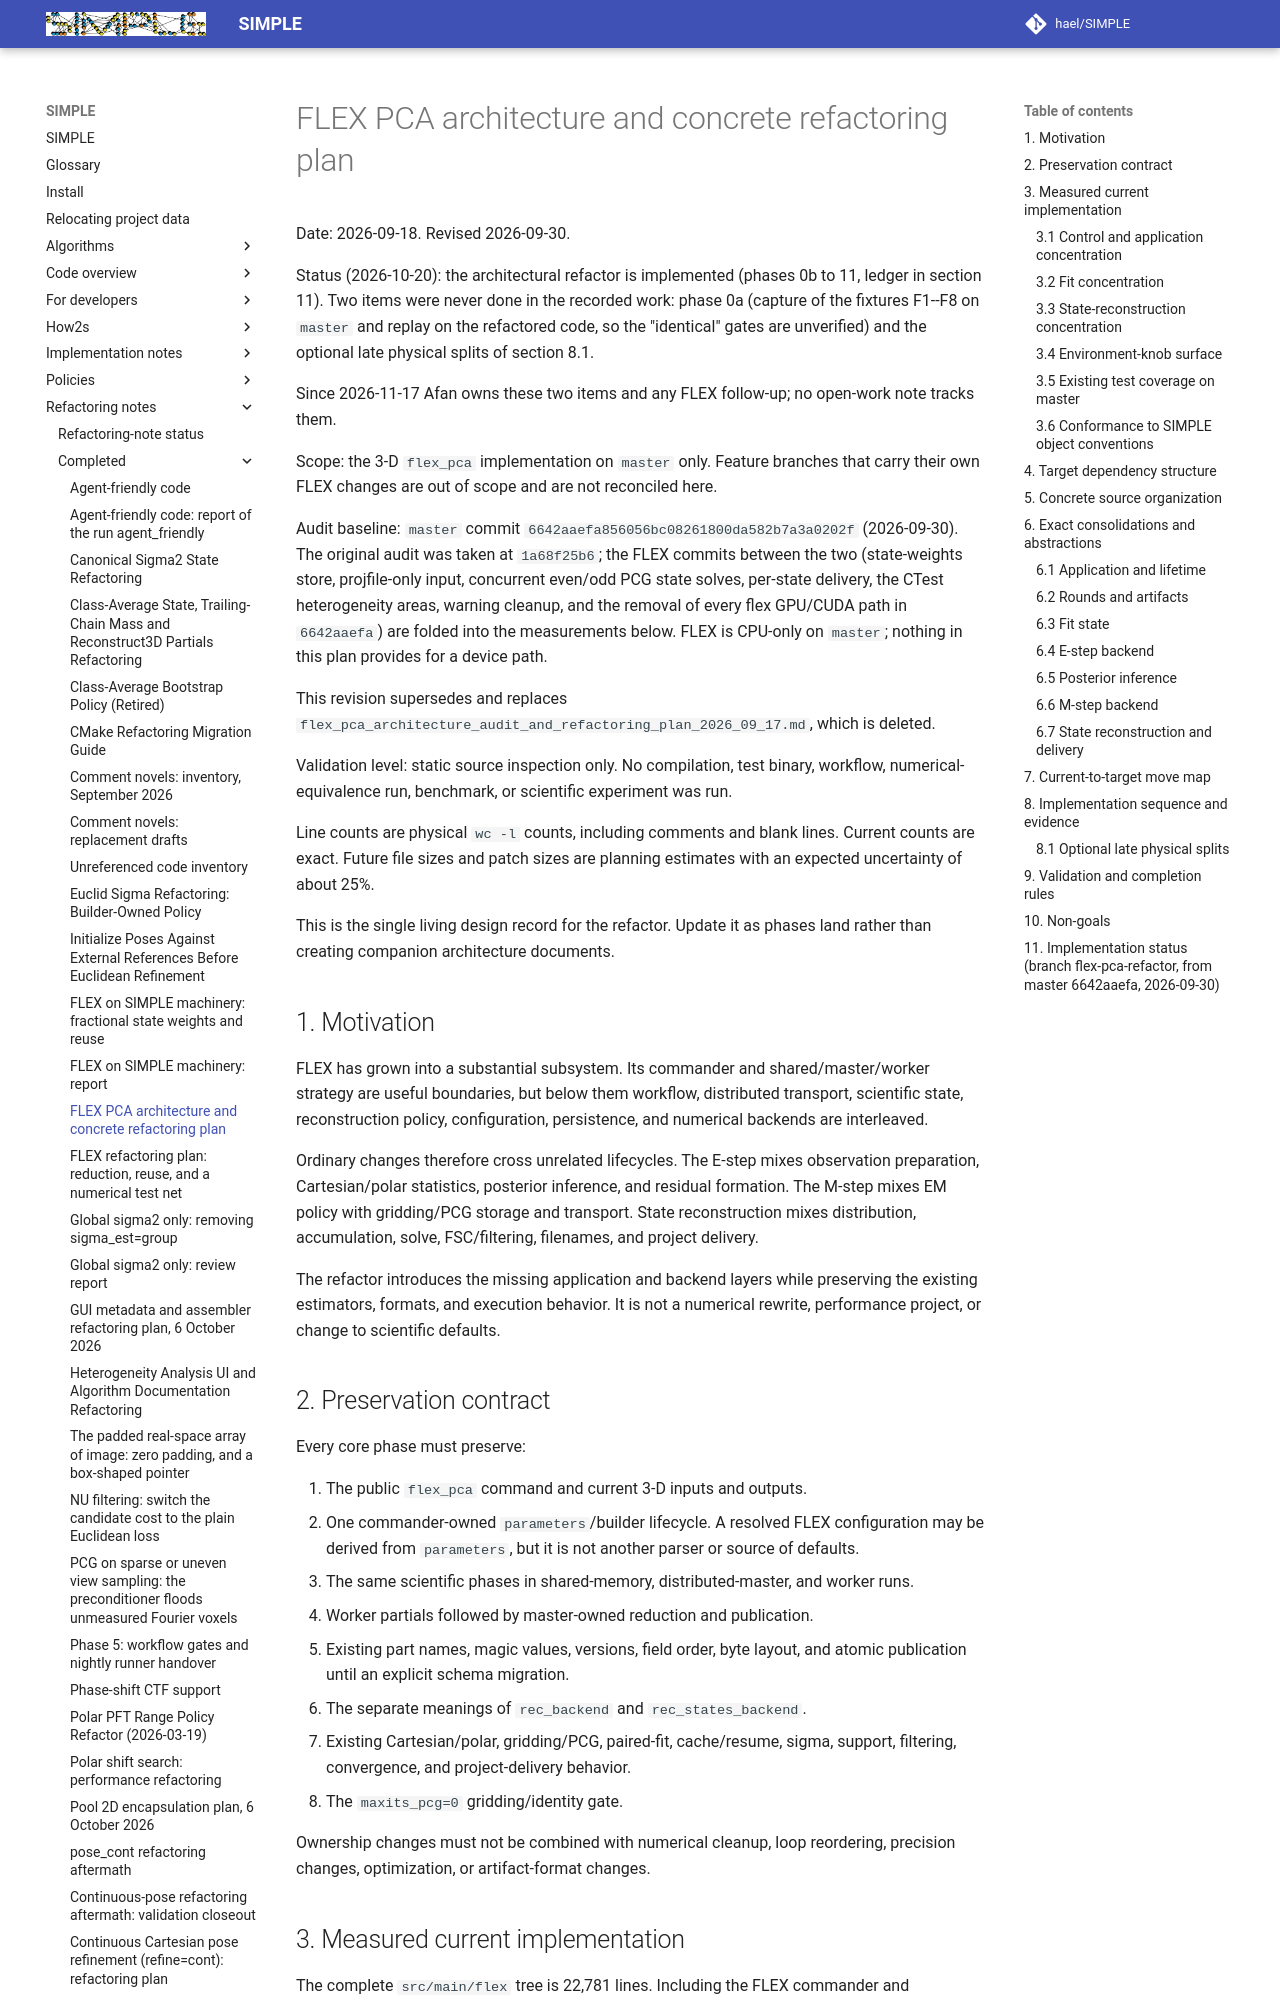

repository: hael/SIMPLE · page: refactoring_notes/completed/flex_pca_architecture_audit_and_refactoring_plan_2026_09_18_completed.html · generator: mkdocs

# FLEX PCA architecture and concrete refactoring plan

Date: 2026-09-18. Revised 2026-09-30.

Status (2026-10-20): the architectural refactor is implemented (phases 0b to 11, ledger in
section 11). Two items were never done in the recorded work:
phase 0a (capture of the fixtures F1--F8 on `master` and replay on the refactored code, so the
"identical" gates are unverified) and the optional late physical splits of section 8.1.

Since 2026-11-17 Afan owns these two items and any FLEX follow-up; no open-work
note tracks them.

Scope: the 3-D `flex_pca` implementation on `master` only. Feature branches that
carry their own FLEX changes are out of scope and are not reconciled here.

Audit baseline: `master` commit `6642aaefa856056bc08261800da582b7a3a0202f`
(2026-09-30). The original audit was taken at `1a68f25b6`; the FLEX commits between
the two (state-weights store, projfile-only input, concurrent even/odd PCG state
solves, per-state delivery, the CTest heterogeneity areas, warning cleanup, and the
removal of every flex GPU/CUDA path in `6642aaefa`) are folded into the measurements
below. FLEX is CPU-only on `master`; nothing in this plan provides for a device path.

This revision supersedes and replaces
`flex_pca_architecture_audit_and_refactoring_plan_2026_09_17.md`, which is deleted.

Validation level: static source inspection only. No compilation, test binary,
workflow, numerical-equivalence run, benchmark, or scientific experiment was run.

Line counts are physical `wc -l` counts, including comments and blank lines. Current
counts are exact. Future file sizes and patch sizes are planning estimates with an
expected uncertainty of about 25%.

This is the single living design record for the refactor. Update it as phases land
rather than creating companion architecture documents.

## 1. Motivation

FLEX has grown into a substantial subsystem. Its commander and
shared/master/worker strategy are useful boundaries, but below them workflow,
distributed transport, scientific state, reconstruction policy, configuration,
persistence, and numerical backends are interleaved.

Ordinary changes therefore cross unrelated lifecycles. The E-step mixes observation
preparation, Cartesian/polar statistics, posterior inference, and residual formation. The M-step mixes EM policy with gridding/PCG storage and transport.
State reconstruction mixes distribution, accumulation, solve, FSC/filtering, filenames,
and project delivery.

The refactor introduces the missing application and backend layers while preserving
the existing estimators, formats, and execution behavior. It is not a numerical
rewrite, performance project, or change to scientific defaults.

## 2. Preservation contract

Every core phase must preserve:

1. The public `flex_pca` command and current 3-D inputs and outputs.
2. One commander-owned `parameters`/builder lifecycle. A resolved FLEX configuration
   may be derived from `parameters`, but it is not another parser or source of defaults.
3. The same scientific phases in shared-memory, distributed-master, and worker runs.
4. Worker partials followed by master-owned reduction and publication.
5. Existing part names, magic values, versions, field order, byte layout, and atomic
   publication until an explicit schema migration.
6. The separate meanings of `rec_backend` and `rec_states_backend`.
7. Existing Cartesian/polar, gridding/PCG, paired-fit, cache/resume, sigma,
   support, filtering, convergence, and project-delivery behavior.
8. The `maxits_pcg=0` gridding/identity gate.

Ownership changes must not be combined with numerical cleanup, loop reordering,
precision changes, optimization, or artifact-format changes.
